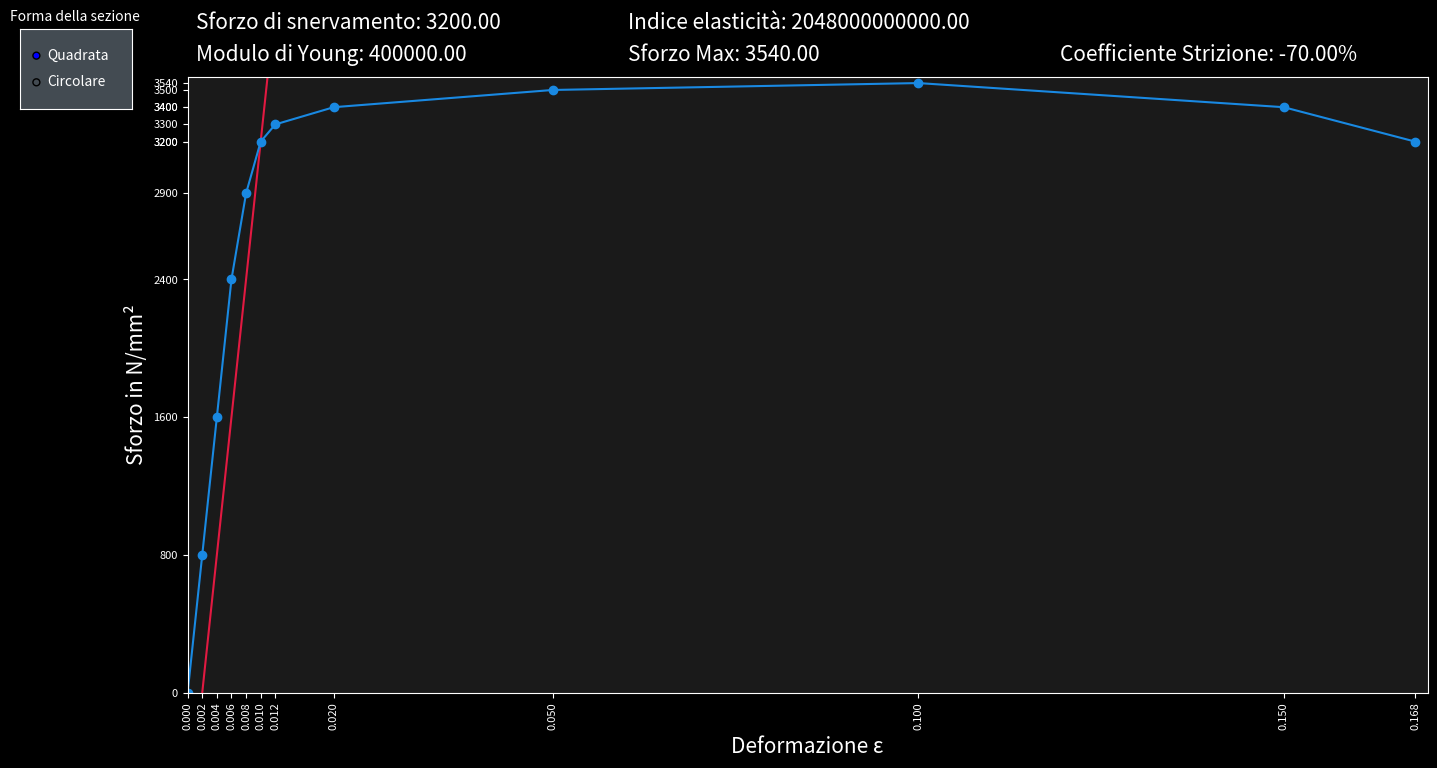

Write the Python code that produced this figure.
from matplotlib import pyplot as plt
from matplotlib.widgets import RadioButtons
import numpy as np


x_values = np.array([0, 0.1, 0.2, 0.3, 0.4, 0.5, 0.6, 1, 2.5, 5, 7.5, 8.4])
y_values = np.array([0, 40, 80, 120, 145, 160, 165, 170, 175, 177, 170, 160]) #kN
y_values = y_values * 1000  #N

class Solver:
    def __init__(self):
        self.coeff_strizione = None
        self.indice_elasticita = None
        self.punto_snervamento = None
        self.line = None
        self.modulo_young = None
        self.sforzo_max = None
        self.punti_deformazione = np.array([])
        self.punti_sforzo = np.array([])
        self.lato = 10
        self.diametro = 10
        self.sezione_iniziale = 50
        self.sezione_finale = 85
        self.forma_provino = "quadrato"
        self.lunghezza_iniziale = 50

        plt.style.use('dark_background')

        self.fig, self.ax = plt.subplots(figsize=(16, 8))
        self.fig.set_facecolor("#1a1a1a")
        self.ax.set_facecolor("#1a1a1a")

        # texts
        self.text_forma_sezione = self.fig.text(0.014, .95, 'Forma della sezione', size=10)
        self.text_modulo_young = self.fig.text(0.13, .9, f'Modulo di Young: ', size=15)
        self.text_sforzo_snervamento = self.fig.text(0.13, .94, f'Sforzo di snervamento: ', size=15)
        self.text_max_sforzo = self.fig.text(0.4, 0.9, 'Sforzo Max: ', size=15)
        self.text_indice_elasticita = self.fig.text(0.4, 0.94, 'Indice elasticità: ', size=15)
        self.text_coeff_strizione = self.fig.text(0.67, 0.9, 'Coefficiente Strizione: ', size=15)

        self.calculate_surface_area(self.forma_provino)

        self.ax_radio = plt.axes((0.02, 0.84, 0.07, 0.1), facecolor='#434b52')
        self.shape_button = RadioButtons(self.ax_radio, ('Quadrata', 'Circolare'))

        self.shape_button.on_clicked(self.calculate_surface_area)

        plt.show()

    def update(self):
        self.ax.clear()
        self.convert_points()
        self.fig.canvas.draw_idle()
        self.calculate_modulo_young()
        self.calculate_sforzo_snervamento()
        self.calculate_sforzo_max()
        self.calculate_indice_elasticita()
        if self.sezione_finale:
            self.calculate_coeff_strizione()
            self.text_coeff_strizione.set_text(f'Coefficiente Strizione: {self.coeff_strizione:.2f}%')
        self.create_graph()
        self.text_modulo_young.set_text(f'Modulo di Young: {self.modulo_young:.2f}')
        self.text_sforzo_snervamento.set_text(f'Sforzo di snervamento: {self.punto_snervamento:.2f}')
        self.text_max_sforzo.set_text(f'Sforzo Max: {self.sforzo_max:.2f}')
        self.text_indice_elasticita.set_text(f'Indice elasticità: {self.indice_elasticita:.2f}')

    def calculate_surface_area(self, label):
        if label == "Quadrata":
            self.sezione_iniziale = self.lato ** 2
        elif label == "Circolare":
            self.sezione_iniziale = self.diametro ** 2 * np.pi / 4
        self.update()

    def create_graph(self):
        self.line = self.ax.plot(self.punti_deformazione, self.punti_sforzo, "o-", color='#1989e2')

        self.ax.set_xlim(0, np.max(self.punti_deformazione) * 1.01)
        self.ax.set_ylim(0, np.max(self.punti_sforzo) * 1.01)

        self.ax.set_ylabel("Sforzo in N/mm²", color='#ffffff', size=15)
        self.ax.set_xlabel("Deformazione ε", color='#ffffff', size=15)

        self.ax.set_xticks(self.punti_deformazione)
        self.ax.set_yticks(self.punti_sforzo)

        self.ax.tick_params(axis="x", labelrotation=90, labelsize=8, color='#ffffff', labelcolor='#ffffff')
        self.ax.tick_params(axis="y", labelsize=8, color='#ffffff', labelcolor='#ffffff')

    def convert_points(self):
        self.punti_deformazione = x_values / self.lunghezza_iniziale
        self.punti_sforzo = y_values / self.sezione_iniziale

    def calculate_modulo_young(self):
        self.modulo_young = self.punti_sforzo[1] / self.punti_deformazione[1]

    def calculate_sforzo_snervamento(self):
        intercept = - 0.002 * self.modulo_young
        x = np.linspace(0, np.max(self.punti_deformazione))
        y = x * self.modulo_young + intercept
        self.ax.plot(x, y, color='#e21941')
        self.punto_snervamento = self.find_intersection(self.modulo_young, intercept)

    def find_intersection(self, m_s, q_s):
        x_points = self.punti_deformazione
        y_points = self.punti_sforzo
        # y = mx + q
        for i in range(1, len(x_points) - 1):
            # calculate equation of every line
            q = (- y_points[i + 1] * x_points[i] + x_points[i + 1] * y_points[i]) / (x_points[i + 1] - x_points[i])
            m = (y_points[i + 1] - y_points[i]) / (x_points[i + 1] - x_points[i])

            # find all the intersections
            if m - m_s == 0:
                continue
            else:
                x = (q_s - q) / (m - m_s)
                y = m_s * x + q_s

            # filter the only valid intersection and correct for float point error
            if y_points[i + 1] * 1.001 >= y >= y_points[i] * 0.999:
                return y
        return None

    def calculate_sforzo_max(self):
        self.sforzo_max = np.max(self.punti_sforzo)

    def calculate_indice_elasticita(self):
        self.indice_elasticita = self.punto_snervamento ** 2 / 2 * self.modulo_young

    def calculate_coeff_strizione(self):
        self.coeff_strizione = (self.sezione_iniziale - self.sezione_finale) * 100 / self.sezione_iniziale


solver = Solver()
